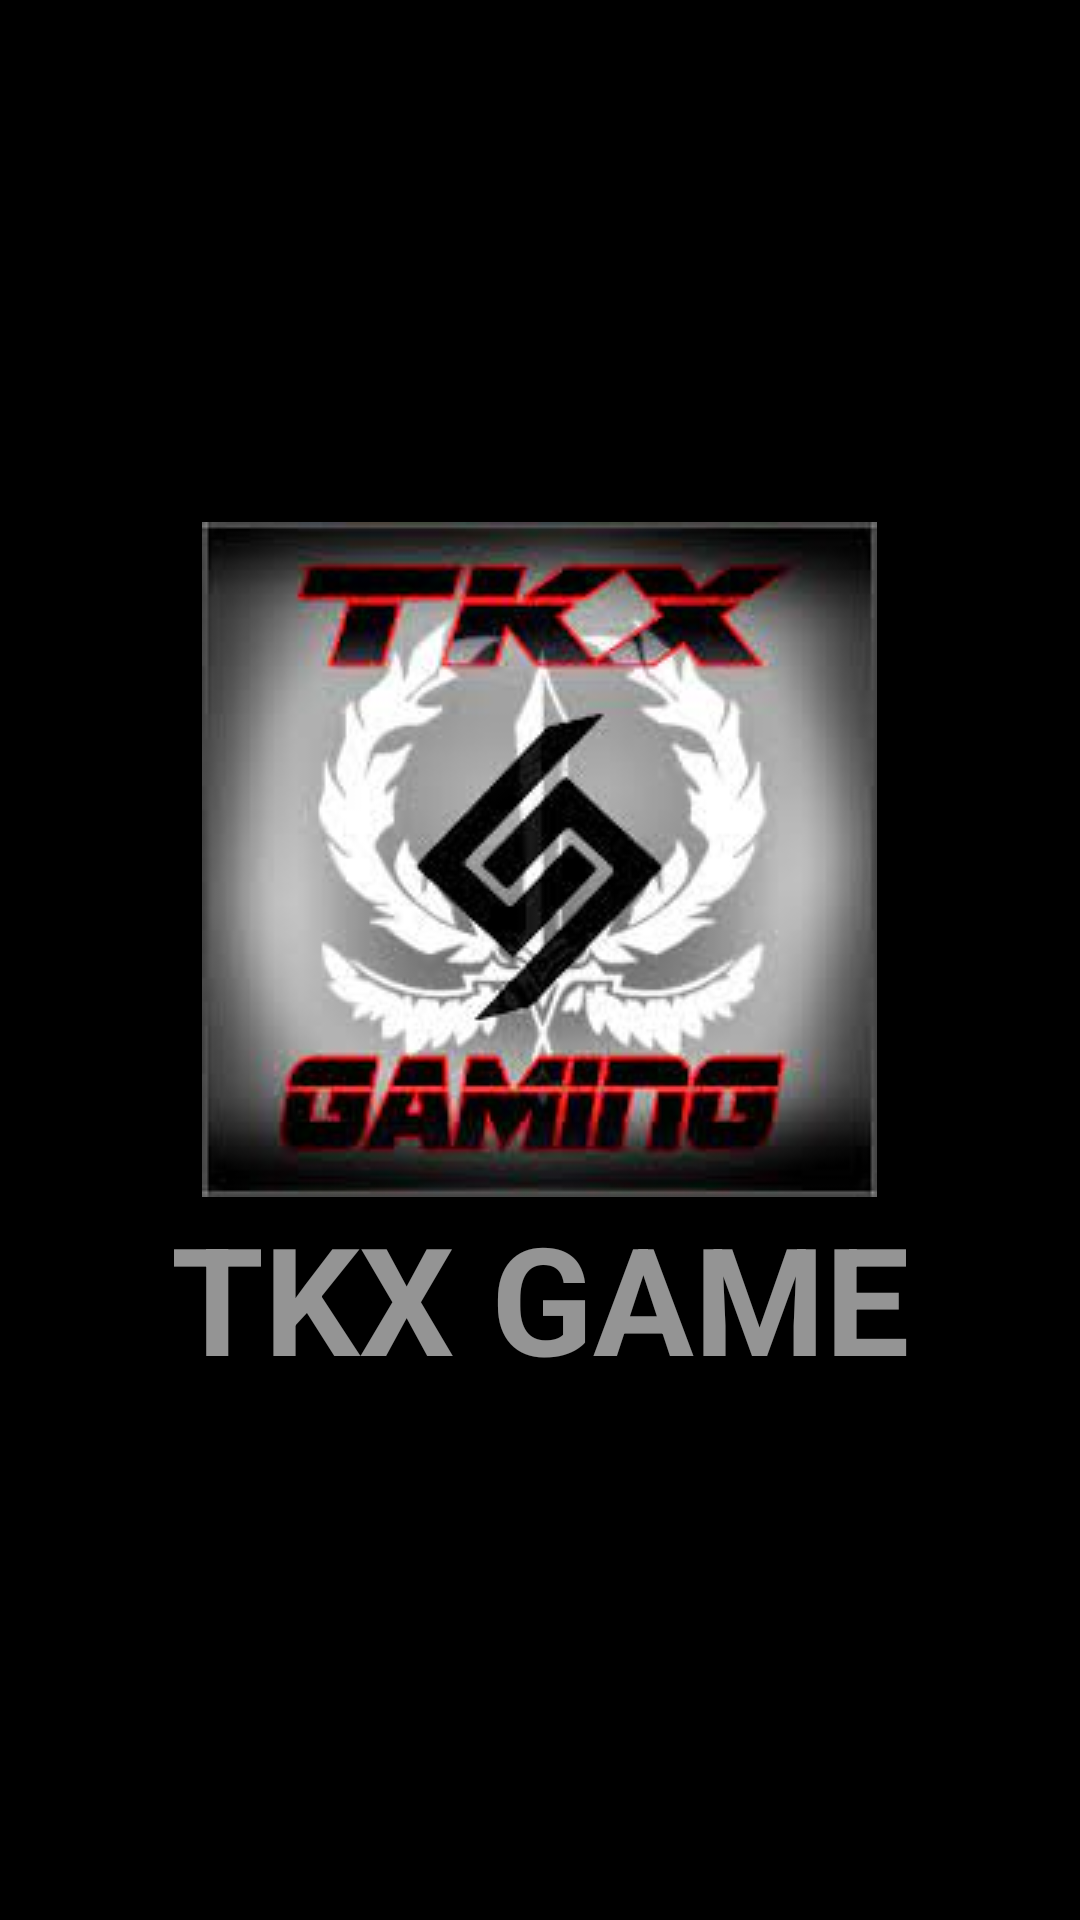

Layout XML and referenced resources for this Android screen:
<!-- AndroidManifest.xml: application theme Theme.Design.NoActionBar -->
<!-- res/layout/activity_main.xml -->
<?xml version="1.0" encoding="utf-8"?>

<RelativeLayout xmlns:android="http://schemas.android.com/apk/res/android"
    xmlns:app="http://schemas.android.com/apk/res-auto"
    xmlns:tools="http://schemas.android.com/tools"
    android:layout_width="match_parent"
    android:layout_height="match_parent"
    android:background="@color/black"
    tools:context=".MainActivity">

    <LinearLayout
        android:layout_width="wrap_content"
        android:layout_height="wrap_content"
        android:orientation="vertical"
        android:layout_centerInParent="true">
        <ImageView
            android:layout_width="wrap_content"
            android:layout_height="wrap_content"
            android:layout_gravity="center"
            android:src="@drawable/logo"/>
        <TextView
            android:layout_width="wrap_content"
            android:layout_height="wrap_content"
            android:text="@string/logo_game"
            android:textSize="50sp"
            android:textStyle="bold"
            android:textColor="#94FFFFFF"/>
    </LinearLayout>

</RelativeLayout>
<!-- resources referenced by this layout -->
<resources>
  <color name="black">#FF000000</color>
  <!-- drawable logo: png bitmap (drawable, 9499 bytes) -->
  <string name="logo_game">TKX GAME</string>
</resources>
